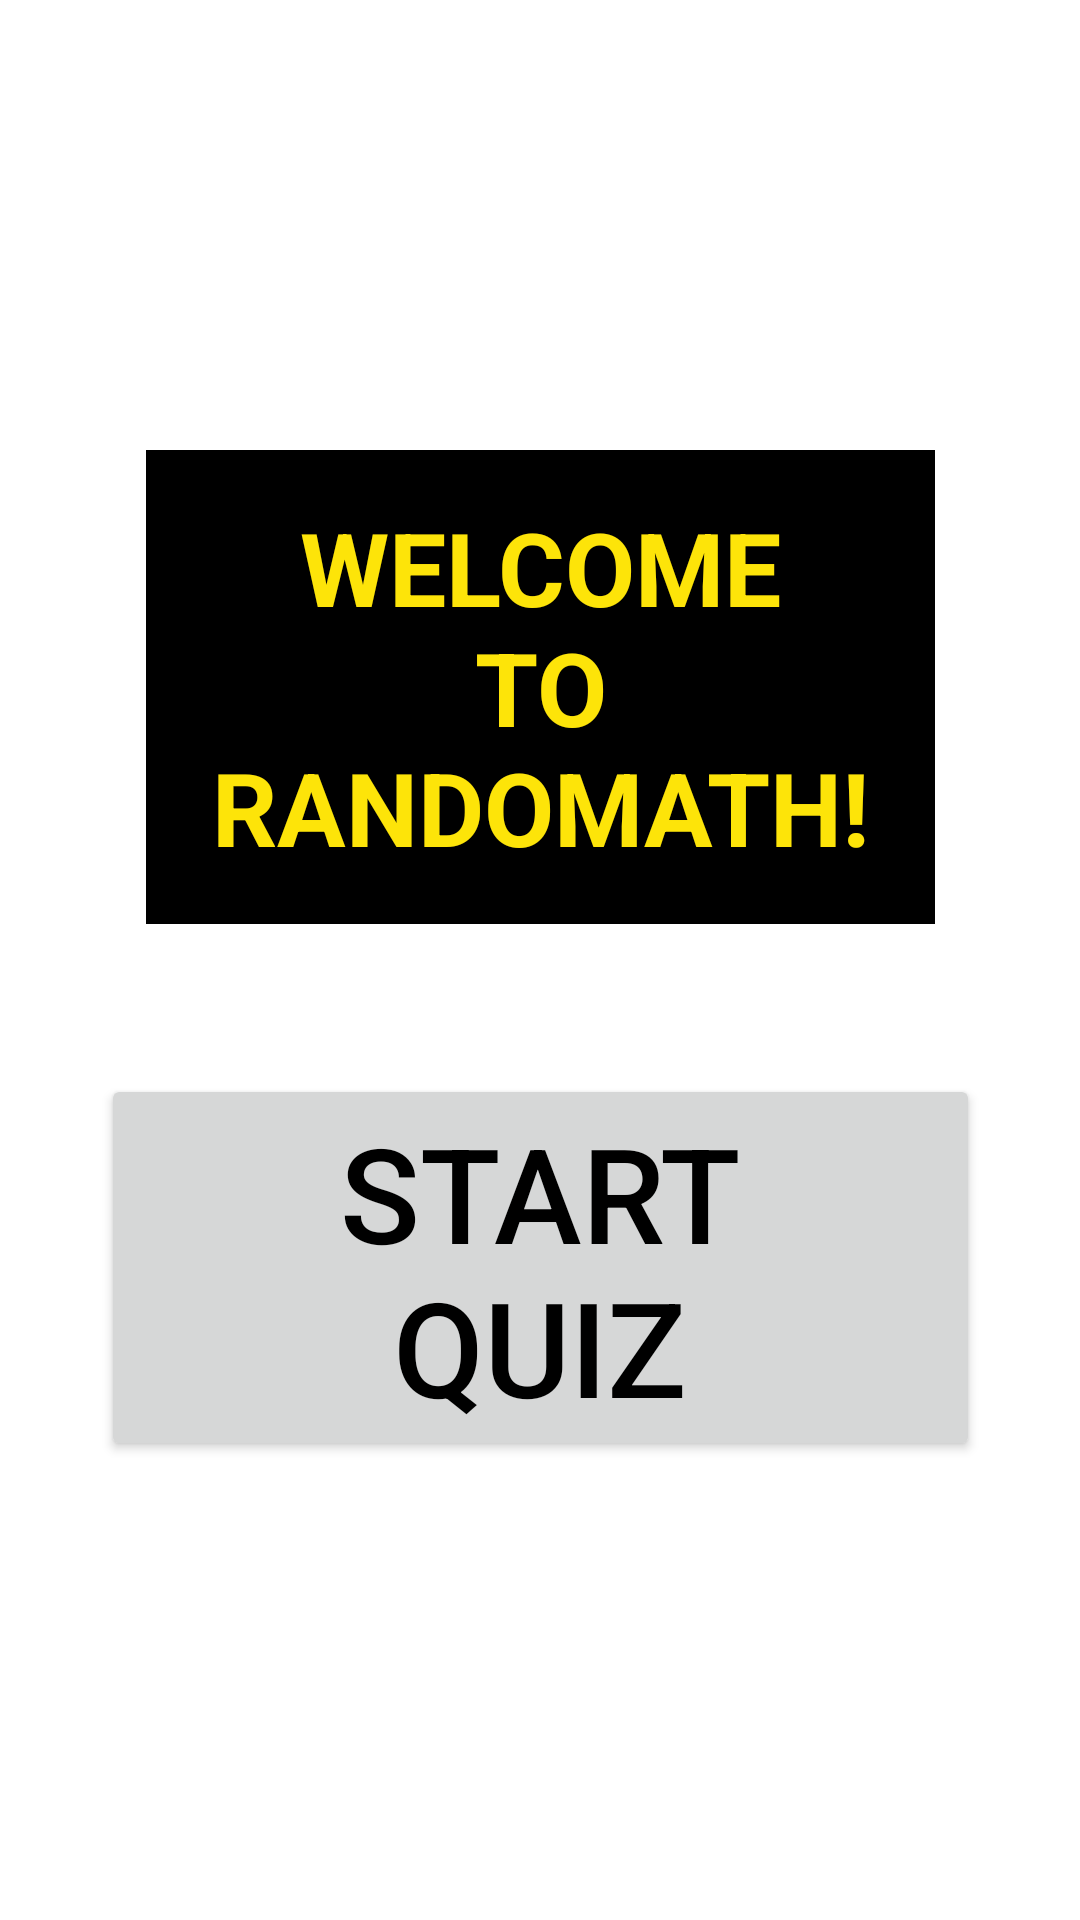

Layout XML and referenced resources for this Android screen:
<!-- AndroidManifest.xml: application theme Theme.RandoMath -->
<!-- res/layout/activity_main.xml -->
<?xml version="1.0" encoding="utf-8"?>
<androidx.constraintlayout.widget.ConstraintLayout xmlns:android="http://schemas.android.com/apk/res/android"
    xmlns:app="http://schemas.android.com/apk/res-auto"
    xmlns:tools="http://schemas.android.com/tools"
    android:layout_width="match_parent"
    android:layout_height="match_parent"
    tools:context=".MainActivity"
    >

    <TextView
        android:id="@+id/welcomeText"
        android:layout_width="263dp"
        android:layout_height="158dp"
        android:layout_marginTop="150dp"
        android:background="#000000"
        android:gravity="center"
        android:text="WELCOME
        TO
        RANDOMATH!"
        android:textColor="@color/purple_500"
        android:textSize="34sp"
        android:textStyle="bold"
        app:layout_constraintEnd_toEndOf="parent"
        app:layout_constraintStart_toStartOf="parent"
        app:layout_constraintTop_toTopOf="parent" />

    <Button
        android:id="@+id/startButton"
        android:layout_width="293dp"
        android:layout_height="129dp"
        android:layout_marginTop="50dp"
        android:text="Start
        quiz"

        android:textColor="@color/black"
        android:textSize="44sp"
        app:layout_constraintEnd_toEndOf="parent"
        app:layout_constraintStart_toStartOf="parent"
        app:layout_constraintTop_toBottomOf="@+id/welcomeText" />
</androidx.constraintlayout.widget.ConstraintLayout>
<!-- resources referenced by this layout -->
<resources>
  <color name="black">#FF000000</color>
  <color name="purple_500">#FDE409</color>
  <style name="Theme.RandoMath" parent="Theme.MaterialComponents.DayNight.DarkActionBar">
          
          <item name="colorPrimary">@color/purple_500</item>
          <item name="colorPrimaryVariant">@color/purple_700</item>
          <item name="colorOnPrimary">@color/white</item>
          
          <item name="colorSecondary">@color/teal_200</item>
          <item name="colorSecondaryVariant">@color/teal_700</item>
          <item name="colorOnSecondary">@color/black</item>
          
          <item name="android:statusBarColor">?attr/colorPrimaryVariant</item>
          
      </style>
  <color name="purple_700">#000000</color>
  <color name="white">#0B0B0B</color>
  <color name="teal_200">#FDE409</color>
  <color name="teal_700">#FDE409</color>
</resources>
